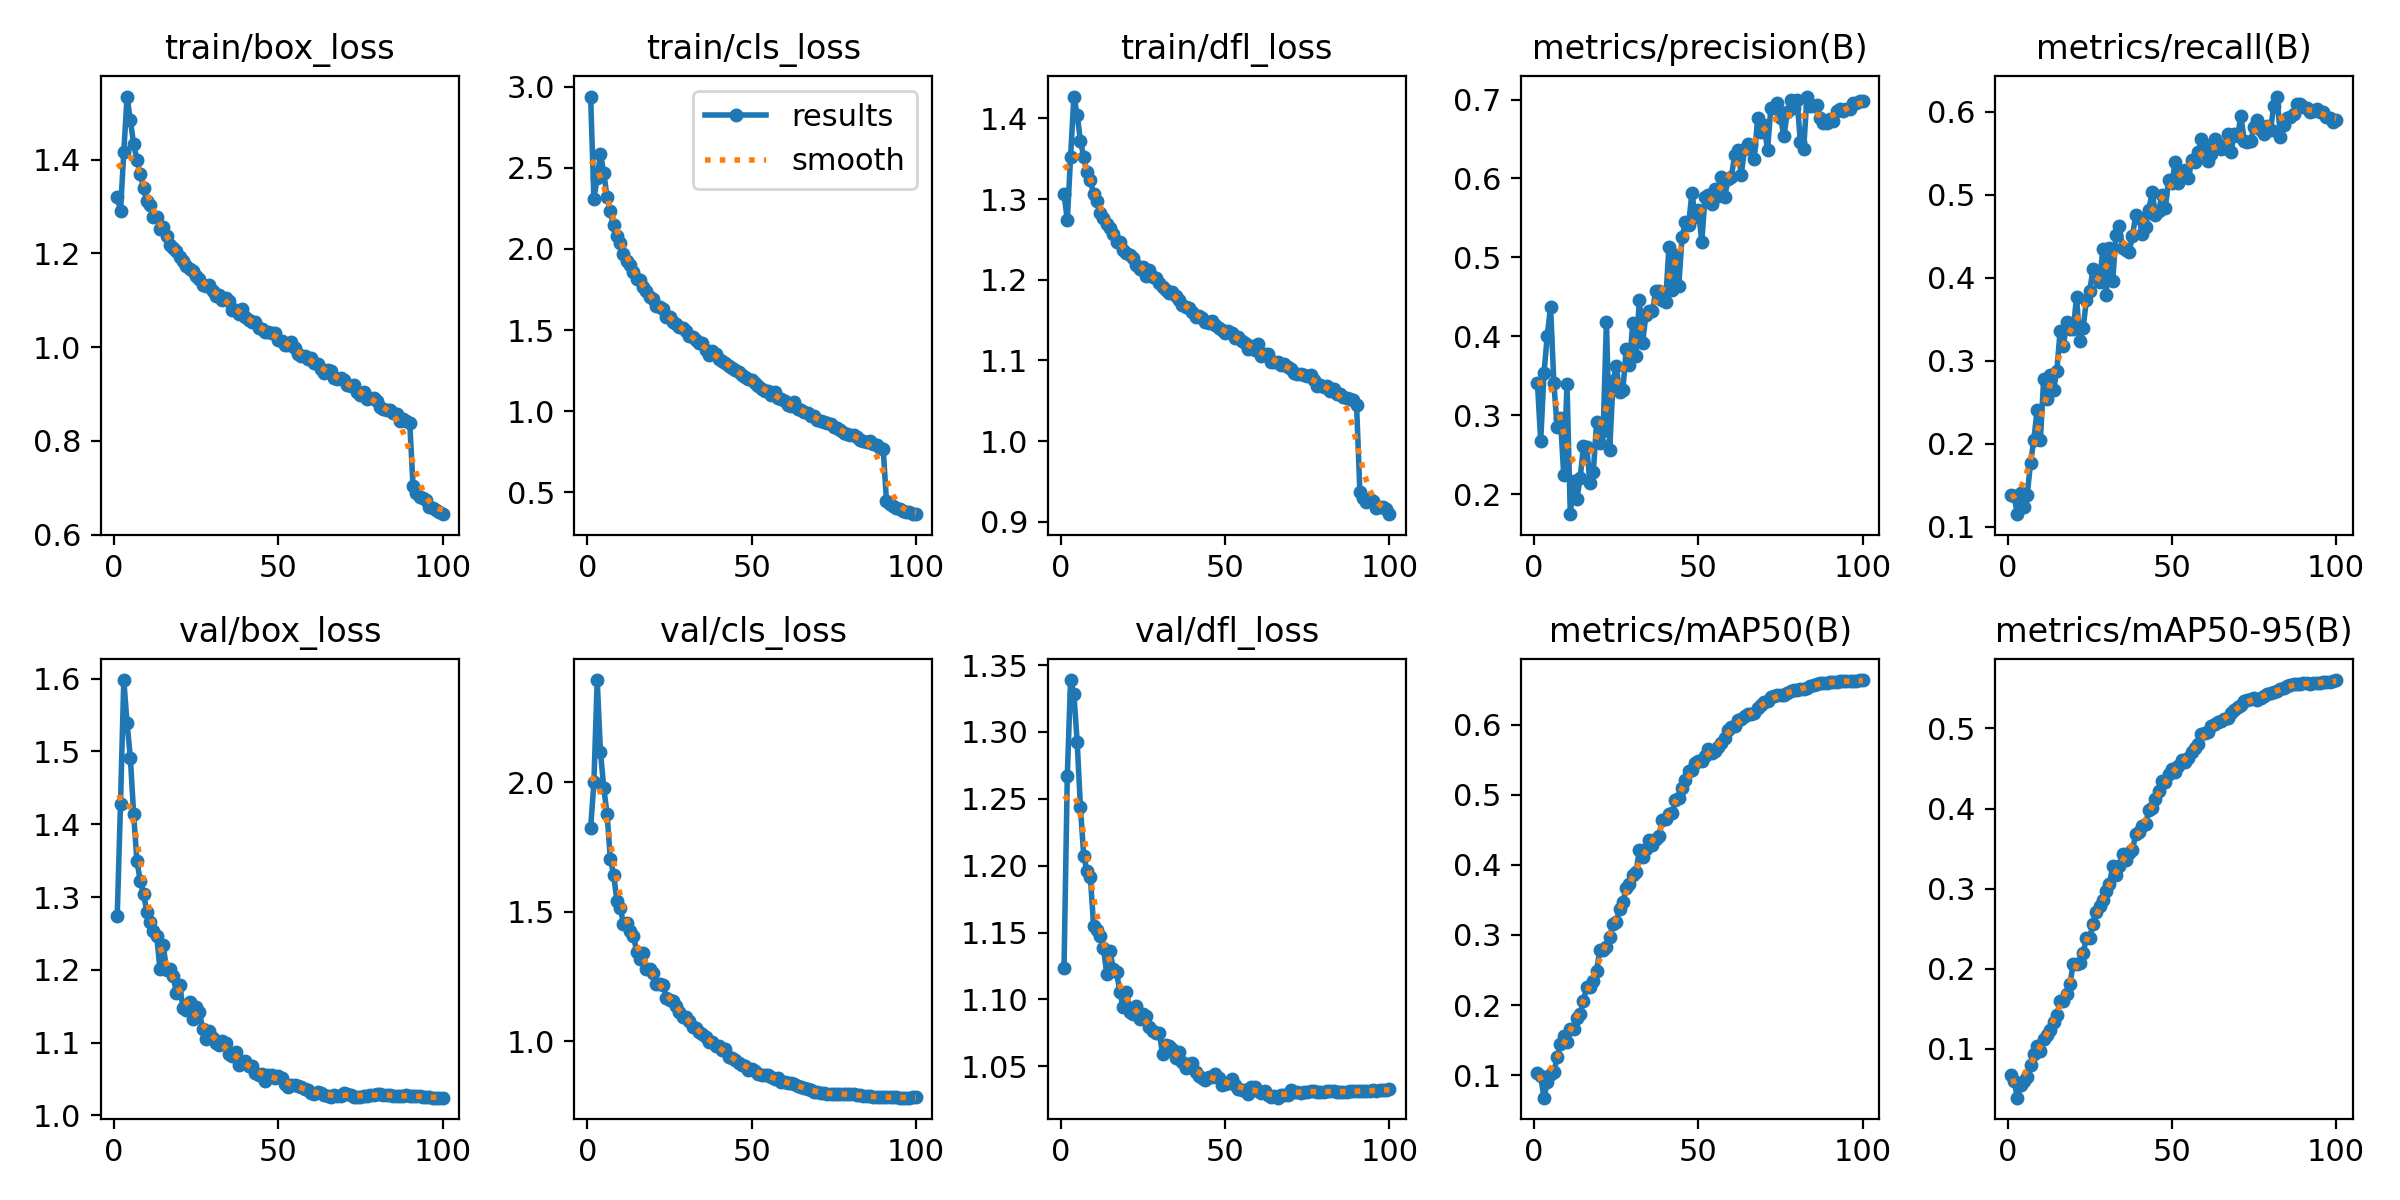

Values plotted in this chart, from the file beside it:
epoch, time, train/box_loss, train/cls_loss, train/dfl_loss, metrics/precision(B), metrics/recall(B), metrics/mAP50(B), metrics/mAP50-95(B), val/box_loss, val/cls_loss, val/dfl_loss, lr/pg0, lr/pg1, lr/pg2
1, 474.2, 1.321, 2.938, 1.307, 0.3411, 0.1381, 0.1033, 0.06739, 1.274, 1.822, 1.123, 0.003328, 0.003328, 0.003328
2, 822, 1.29, 2.31, 1.274, 0.2673, 0.1366, 0.09813, 0.06006, 1.428, 2, 1.267, 0.006596, 0.006596, 0.006596
3, 1167, 1.416, 2.438, 1.352, 0.3535, 0.1151, 0.06764, 0.03907, 1.598, 2.394, 1.339, 0.009797, 0.009797, 0.009797
4, 1513, 1.534, 2.586, 1.427, 0.4006, 0.1411, 0.09013, 0.05438, 1.539, 2.117, 1.329, 0.009703, 0.009703, 0.009703
5, 1857, 1.483, 2.47, 1.404, 0.4375, 0.1243, 0.1008, 0.06021, 1.491, 1.978, 1.293, 0.009604, 0.009604, 0.009604
6, 2203, 1.433, 2.317, 1.372, 0.3404, 0.1388, 0.1041, 0.06491, 1.414, 1.878, 1.244, 0.009505, 0.009505, 0.009505
7, 2548, 1.399, 2.23, 1.352, 0.2848, 0.1769, 0.1256, 0.08009, 1.349, 1.704, 1.207, 0.009406, 0.009406, 0.009406
8, 2895, 1.37, 2.144, 1.333, 0.2965, 0.2047, 0.1446, 0.09413, 1.323, 1.643, 1.196, 0.009307, 0.009307, 0.009307
9, 3242, 1.339, 2.077, 1.323, 0.2246, 0.2411, 0.1551, 0.1035, 1.304, 1.542, 1.192, 0.009208, 0.009208, 0.009208
10, 3595, 1.311, 2.036, 1.306, 0.3391, 0.2044, 0.1467, 0.09745, 1.28, 1.516, 1.155, 0.009109, 0.009109, 0.009109
11, 3941, 1.303, 1.969, 1.298, 0.1744, 0.2786, 0.1652, 0.1124, 1.265, 1.455, 1.152, 0.00901, 0.00901, 0.00901
12, 4288, 1.278, 1.923, 1.283, 0.2161, 0.254, 0.1659, 0.1169, 1.254, 1.457, 1.148, 0.008911, 0.008911, 0.008911
13, 4633, 1.276, 1.901, 1.276, 0.1938, 0.2826, 0.1821, 0.1235, 1.247, 1.426, 1.138, 0.008812, 0.008812, 0.008812
14, 4978, 1.251, 1.856, 1.269, 0.2199, 0.2653, 0.1875, 0.133, 1.202, 1.408, 1.119, 0.008713, 0.008713, 0.008713
15, 5324, 1.255, 1.814, 1.264, 0.2607, 0.2879, 0.2064, 0.1423, 1.234, 1.346, 1.136, 0.008614, 0.008614, 0.008614
16, 5669, 1.237, 1.808, 1.257, 0.2593, 0.336, 0.2263, 0.1592, 1.2, 1.318, 1.123, 0.008515, 0.008515, 0.008515
17, 6014, 1.218, 1.763, 1.247, 0.2145, 0.3173, 0.2255, 0.1595, 1.201, 1.34, 1.12, 0.008416, 0.008416, 0.008416
18, 6359, 1.212, 1.742, 1.246, 0.2276, 0.3471, 0.2336, 0.1688, 1.192, 1.277, 1.105, 0.008317, 0.008317, 0.008317
19, 6704, 1.204, 1.702, 1.237, 0.2907, 0.3383, 0.2487, 0.1815, 1.169, 1.28, 1.094, 0.008218, 0.008218, 0.008218
20, 7052, 1.192, 1.691, 1.234, 0.2646, 0.338, 0.2788, 0.2062, 1.179, 1.264, 1.106, 0.008119, 0.008119, 0.008119
21, 7398, 1.184, 1.649, 1.23, 0.2794, 0.3765, 0.279, 0.2064, 1.147, 1.221, 1.091, 0.00802, 0.00802, 0.00802
22, 7746, 1.173, 1.644, 1.227, 0.4181, 0.3245, 0.2835, 0.2068, 1.145, 1.221, 1.089, 0.007921, 0.007921, 0.007921
23, 8091, 1.167, 1.629, 1.218, 0.2559, 0.3397, 0.2969, 0.2191, 1.156, 1.218, 1.095, 0.007822, 0.007822, 0.007822
24, 8436, 1.163, 1.579, 1.213, 0.3427, 0.3737, 0.3156, 0.2388, 1.133, 1.169, 1.085, 0.007723, 0.007723, 0.007723
25, 8781, 1.151, 1.583, 1.216, 0.3623, 0.3842, 0.3182, 0.2388, 1.149, 1.159, 1.089, 0.007624, 0.007624, 0.007624
26, 9126, 1.145, 1.55, 1.205, 0.3289, 0.4104, 0.3376, 0.2562, 1.142, 1.154, 1.087, 0.007525, 0.007525, 0.007525
27, 9471, 1.133, 1.539, 1.212, 0.3319, 0.4009, 0.3472, 0.2713, 1.119, 1.135, 1.08, 0.007426, 0.007426, 0.007426
28, 9817, 1.13, 1.518, 1.204, 0.3832, 0.3949, 0.3671, 0.2783, 1.105, 1.112, 1.077, 0.007327, 0.007327, 0.007327
29, 10164, 1.133, 1.511, 1.202, 0.3639, 0.4347, 0.3729, 0.2861, 1.117, 1.095, 1.075, 0.007228, 0.007228, 0.007228
30, 10510, 1.119, 1.496, 1.196, 0.4162, 0.3795, 0.386, 0.2973, 1.107, 1.095, 1.075, 0.007129, 0.007129, 0.007129
31, 10856, 1.11, 1.462, 1.191, 0.375, 0.4358, 0.3898, 0.3054, 1.099, 1.077, 1.059, 0.00703, 0.00703, 0.00703
32, 11201, 1.112, 1.454, 1.187, 0.4464, 0.3967, 0.4213, 0.3285, 1.097, 1.054, 1.066, 0.006931, 0.006931, 0.006931
33, 11546, 1.101, 1.438, 1.184, 0.392, 0.4521, 0.4111, 0.3175, 1.102, 1.053, 1.065, 0.006832, 0.006832, 0.006832
34, 11891, 1.104, 1.421, 1.184, 0.4266, 0.4624, 0.4233, 0.3284, 1.1, 1.036, 1.063, 0.006733, 0.006733, 0.006733
35, 12235, 1.097, 1.421, 1.179, 0.4325, 0.4359, 0.4351, 0.3436, 1.084, 1.028, 1.056, 0.006634, 0.006634, 0.006634
36, 12580, 1.079, 1.375, 1.174, 0.4319, 0.4333, 0.4287, 0.3358, 1.081, 1.016, 1.06, 0.006535, 0.006535, 0.006535
37, 12925, 1.078, 1.347, 1.169, 0.4577, 0.4306, 0.4373, 0.3446, 1.087, 0.9971, 1.053, 0.006436, 0.006436, 0.006436
38, 13270, 1.07, 1.372, 1.167, 0.4573, 0.4503, 0.441, 0.3477, 1.07, 0.9957, 1.049, 0.006337, 0.006337, 0.006337
39, 13615, 1.081, 1.353, 1.165, 0.4457, 0.4758, 0.4638, 0.3684, 1.074, 0.9818, 1.052, 0.006238, 0.006238, 0.006238
40, 13960, 1.065, 1.323, 1.16, 0.4434, 0.4726, 0.4651, 0.3702, 1.075, 0.9818, 1.052, 0.006139, 0.006139, 0.006139
41, 14305, 1.057, 1.307, 1.154, 0.5125, 0.4525, 0.4729, 0.378, 1.068, 0.9675, 1.045, 0.00604, 0.00604, 0.00604
42, 14650, 1.054, 1.299, 1.155, 0.4581, 0.4614, 0.4736, 0.381, 1.068, 0.9684, 1.043, 0.005941, 0.005941, 0.005941
43, 14995, 1.053, 1.28, 1.153, 0.503, 0.4821, 0.4921, 0.3975, 1.058, 0.9388, 1.041, 0.005842, 0.005842, 0.005842
44, 15340, 1.04, 1.265, 1.148, 0.4638, 0.5038, 0.4961, 0.4005, 1.056, 0.9336, 1.04, 0.005743, 0.005743, 0.005743
45, 15685, 1.038, 1.253, 1.147, 0.5253, 0.4764, 0.5105, 0.4112, 1.058, 0.9288, 1.042, 0.005644, 0.005644, 0.005644
46, 16031, 1.031, 1.241, 1.149, 0.5443, 0.4803, 0.5212, 0.4222, 1.048, 0.9168, 1.042, 0.005545, 0.005545, 0.005545
47, 16377, 1.031, 1.223, 1.144, 0.5411, 0.5, 0.5349, 0.4343, 1.056, 0.908, 1.044, 0.005446, 0.005446, 0.005446
48, 16723, 1.031, 1.208, 1.141, 0.5818, 0.4847, 0.5353, 0.4331, 1.055, 0.9044, 1.041, 0.005347, 0.005347, 0.005347
49, 17068, 1.031, 1.198, 1.137, 0.5515, 0.5183, 0.5461, 0.4435, 1.051, 0.8911, 1.036, 0.005248, 0.005248, 0.005248
50, 17413, 1.016, 1.193, 1.133, 0.5597, 0.5146, 0.5483, 0.4493, 1.055, 0.8916, 1.037, 0.005149, 0.005149, 0.005149
51, 17758, 1.013, 1.171, 1.136, 0.5196, 0.5395, 0.5481, 0.4462, 1.052, 0.8859, 1.038, 0.00505, 0.00505, 0.00505
52, 18103, 1.005, 1.153, 1.134, 0.5768, 0.5143, 0.5555, 0.4532, 1.044, 0.875, 1.041, 0.004951, 0.004951, 0.004951
53, 18448, 1.004, 1.139, 1.127, 0.5787, 0.5267, 0.5651, 0.4606, 1.039, 0.8692, 1.036, 0.004852, 0.004852, 0.004852
54, 18793, 1.01, 1.125, 1.13, 0.5675, 0.5305, 0.5605, 0.4582, 1.042, 0.8715, 1.033, 0.004753, 0.004753, 0.004753
55, 19138, 0.9985, 1.126, 1.124, 0.5872, 0.5205, 0.5622, 0.4628, 1.042, 0.8706, 1.032, 0.004654, 0.004654, 0.004654
56, 19483, 0.9854, 1.102, 1.121, 0.5772, 0.5417, 0.5682, 0.471, 1.041, 0.861, 1.032, 0.004555, 0.004555, 0.004555
57, 19831, 0.9815, 1.116, 1.115, 0.6023, 0.5392, 0.5742, 0.475, 1.039, 0.8555, 1.03, 0.004456, 0.004456, 0.004456
58, 20176, 0.98, 1.079, 1.118, 0.577, 0.5514, 0.5815, 0.4807, 1.037, 0.8568, 1.035, 0.004357, 0.004357, 0.004357
59, 20522, 0.9741, 1.075, 1.113, 0.5989, 0.5678, 0.5927, 0.4929, 1.035, 0.8444, 1.035, 0.004258, 0.004258, 0.004258
60, 20866, 0.9771, 1.061, 1.12, 0.6017, 0.5603, 0.5974, 0.4942, 1.031, 0.8409, 1.032, 0.004159, 0.004159, 0.004159
... 40 more rows
